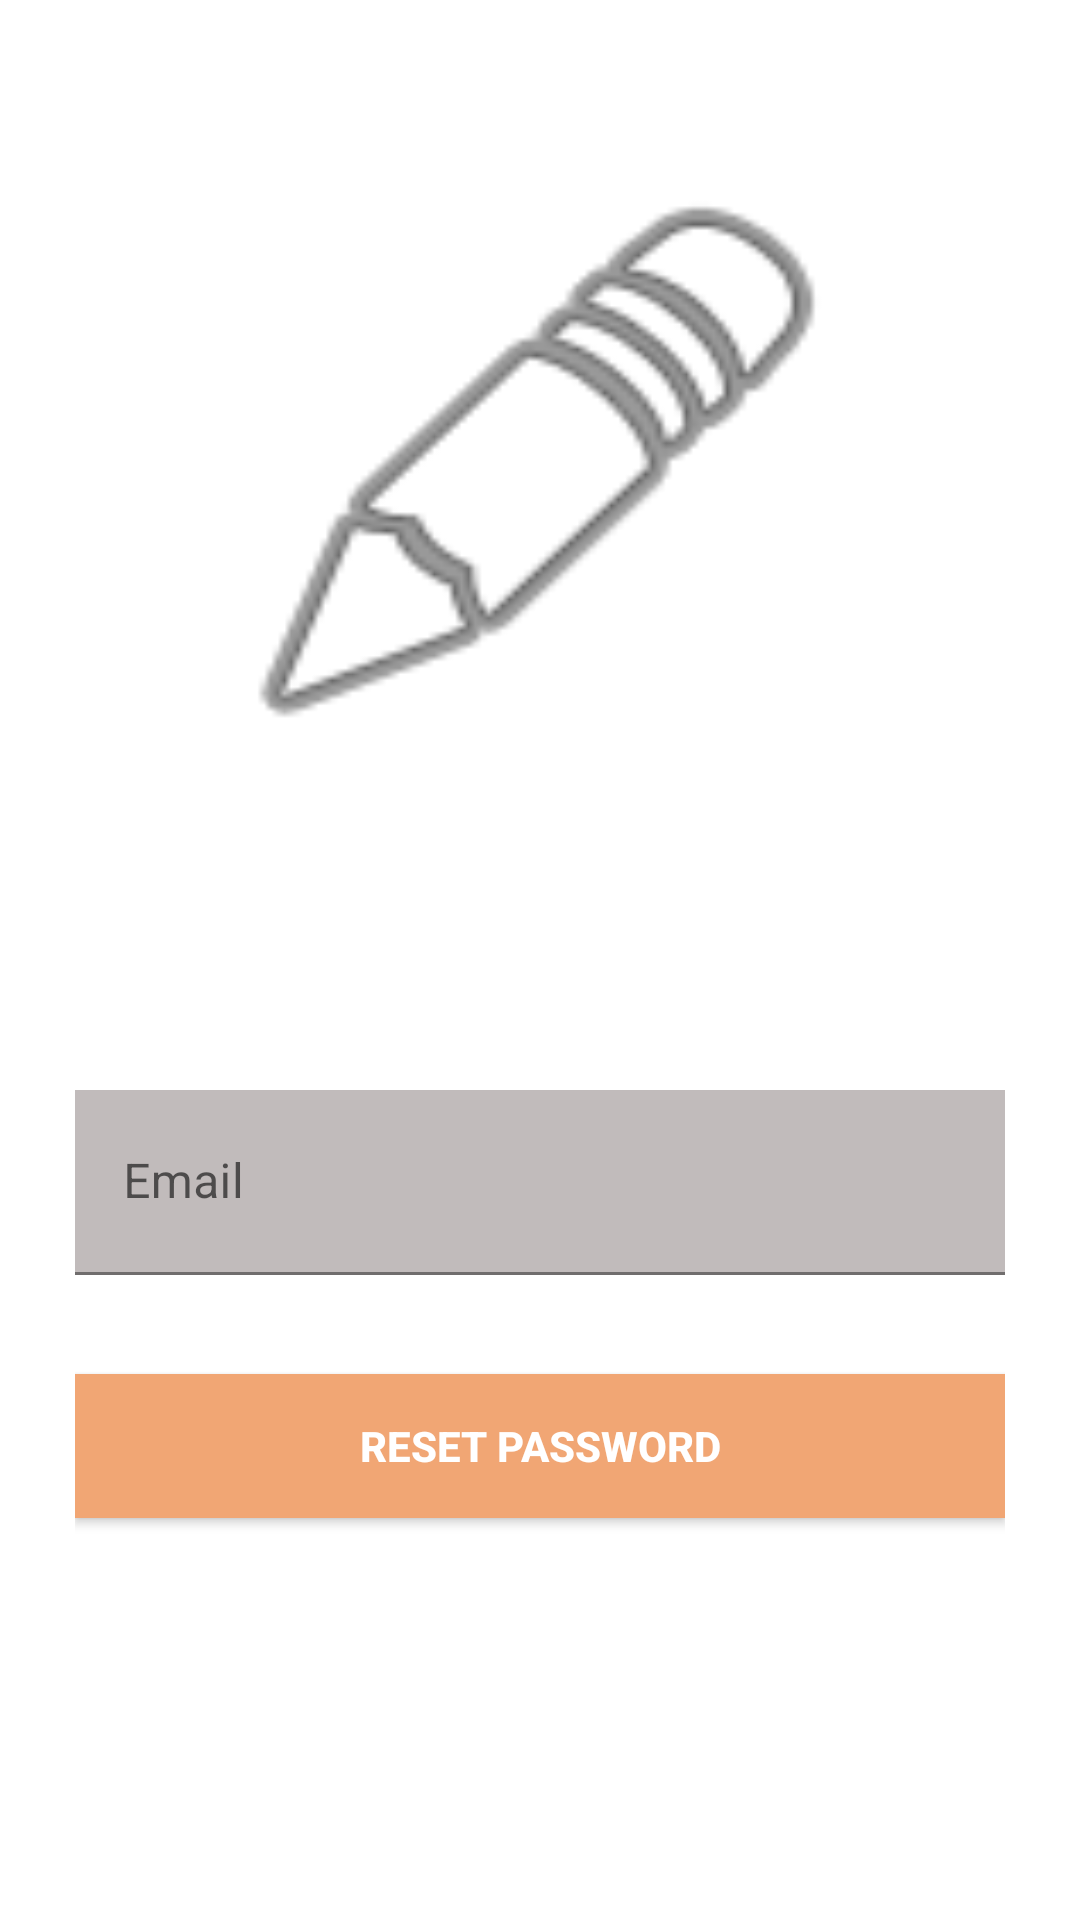

Layout XML and referenced resources for this Android screen:
<!-- AndroidManifest.xml: application theme Theme.Rendezvous -->
<!-- res/layout/activity_forget_password.xml -->
<?xml version="1.0" encoding="utf-8"?>
<RelativeLayout
    xmlns:android="http://schemas.android.com/apk/res/android"
    xmlns:app="http://schemas.android.com/apk/res-auto"
    xmlns:tools="http://schemas.android.com/tools"
    android:layout_width="match_parent"
    android:layout_height="match_parent"
    tools:context=".ForgetPasswordActivity"
    android:background="@color/white">

    <ScrollView
        android:layout_width="match_parent"
        android:layout_height="match_parent"
        android:fillViewport="true">

        <LinearLayout
            android:layout_width="match_parent"
            android:layout_height="match_parent"
            android:background="@color/white"
            android:orientation="vertical"
            android:paddingLeft="25dp"
            android:paddingTop="55dp"
            android:paddingRight="25dp">

            <LinearLayout
                android:layout_width="match_parent"
                android:layout_height="match_parent"
                android:orientation="vertical">
                
                <ImageView
                    android:layout_width="218dp"
                    android:layout_height="200dp"
                    android:layout_gravity="center_horizontal"
                    android:background="@android:drawable/ic_menu_edit"/>

                <com.google.android.material.textfield.TextInputLayout
                    android:layout_width="match_parent"
                    android:layout_height="70dp"
                    android:layout_marginBottom="8dp"
                    android:layout_marginTop="100dp"
                    android:gravity="bottom"
                    android:background="@color/white">
                    
                    <EditText
                        android:id="@+id/resetPasswordEmail"
                        android:layout_width="match_parent"
                        android:layout_height="wrap_content"
                        android:background="@color/light_grey"
                        android:hint="Email"
                        android:textColor="@color/black"
                        android:inputType="textEmailAddress"
                        android:padding="20dp"/>
                </com.google.android.material.textfield.TextInputLayout>

                <androidx.appcompat.widget.AppCompatButton
                    android:id="@+id/resetPasswordButton"
                    android:layout_width="match_parent"
                    android:layout_height="wrap_content"
                    android:layout_marginTop="25dp"
                    android:layout_marginBottom="25dp"
                    android:background="@color/splash_color"
                    android:padding="12dp"
                    android:text="Reset Password"
                    android:textColor="@color/white"
                    android:textStyle="bold"/>
            </LinearLayout>
        </LinearLayout>
    </ScrollView>

</RelativeLayout>
<!-- resources referenced by this layout -->
<resources>
  <color name="black">#FF000000</color>
  <color name="light_grey">#C1BBBB</color>
  <color name="splash_color">#F1A674</color>
  <color name="white">#FFFFFFFF</color>
  <style name="Theme.Rendezvous" parent="Theme.MaterialComponents.DayNight.NoActionBar">
          
          <item name="colorPrimary">@color/purple_500</item>
          <item name="colorPrimaryVariant">@color/purple_700</item>
          <item name="colorOnPrimary">@color/white</item>
          
          <item name="colorSecondary">@color/teal_200</item>
          <item name="colorSecondaryVariant">@color/teal_700</item>
          <item name="colorOnSecondary">@color/black</item>
          
          <item name="android:statusBarColor" tools:targetApi="l">?attr/colorPrimaryVariant</item>
          
      </style>
  <color name="purple_500">#FF6200EE</color>
  <color name="purple_700">#FF3700B3</color>
  <color name="teal_200">#FF03DAC5</color>
  <color name="teal_700">#FF018786</color>
</resources>
